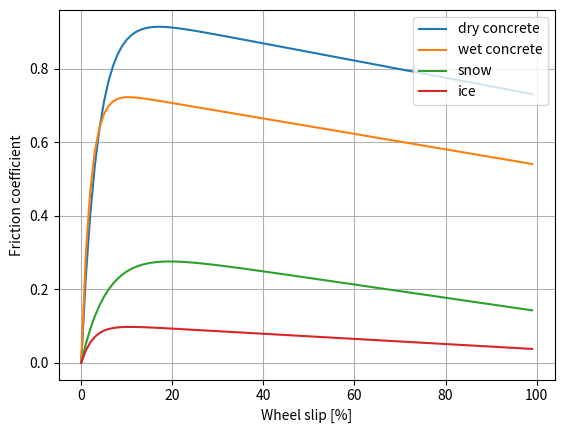

Write the Python code that produced this figure.
import math
import matplotlib.pyplot as plt

A = [0.9, 0.7, 0.3, 0.1]
B = [1.07, 1.07, 1.07, 1.07]
C = [0.2773, 0.5, 0.1773, 0.38]
D = [0.0026, 0.003, 0.006, 0.007]

slip_x = [i for i in range(0, 100)]
labels = ["dry concrete", "wet concrete", "snow", "ice"]
friction = list()
for i in range(0, len(A)):
    friction.append([])
    for wheel_slip in slip_x:
        friction[i].append(A[i] * (B[i] * (1 - math.exp(-C[i] * wheel_slip)) - D[i] * wheel_slip))

for i in range(0, len(friction)):
    plt.plot(slip_x, friction[i], label=labels[i])

plt.xlabel('Wheel slip [%]')
plt.ylabel('Friction coefficient')

plt.legend(loc="upper right")
plt.grid()
plt.show()
